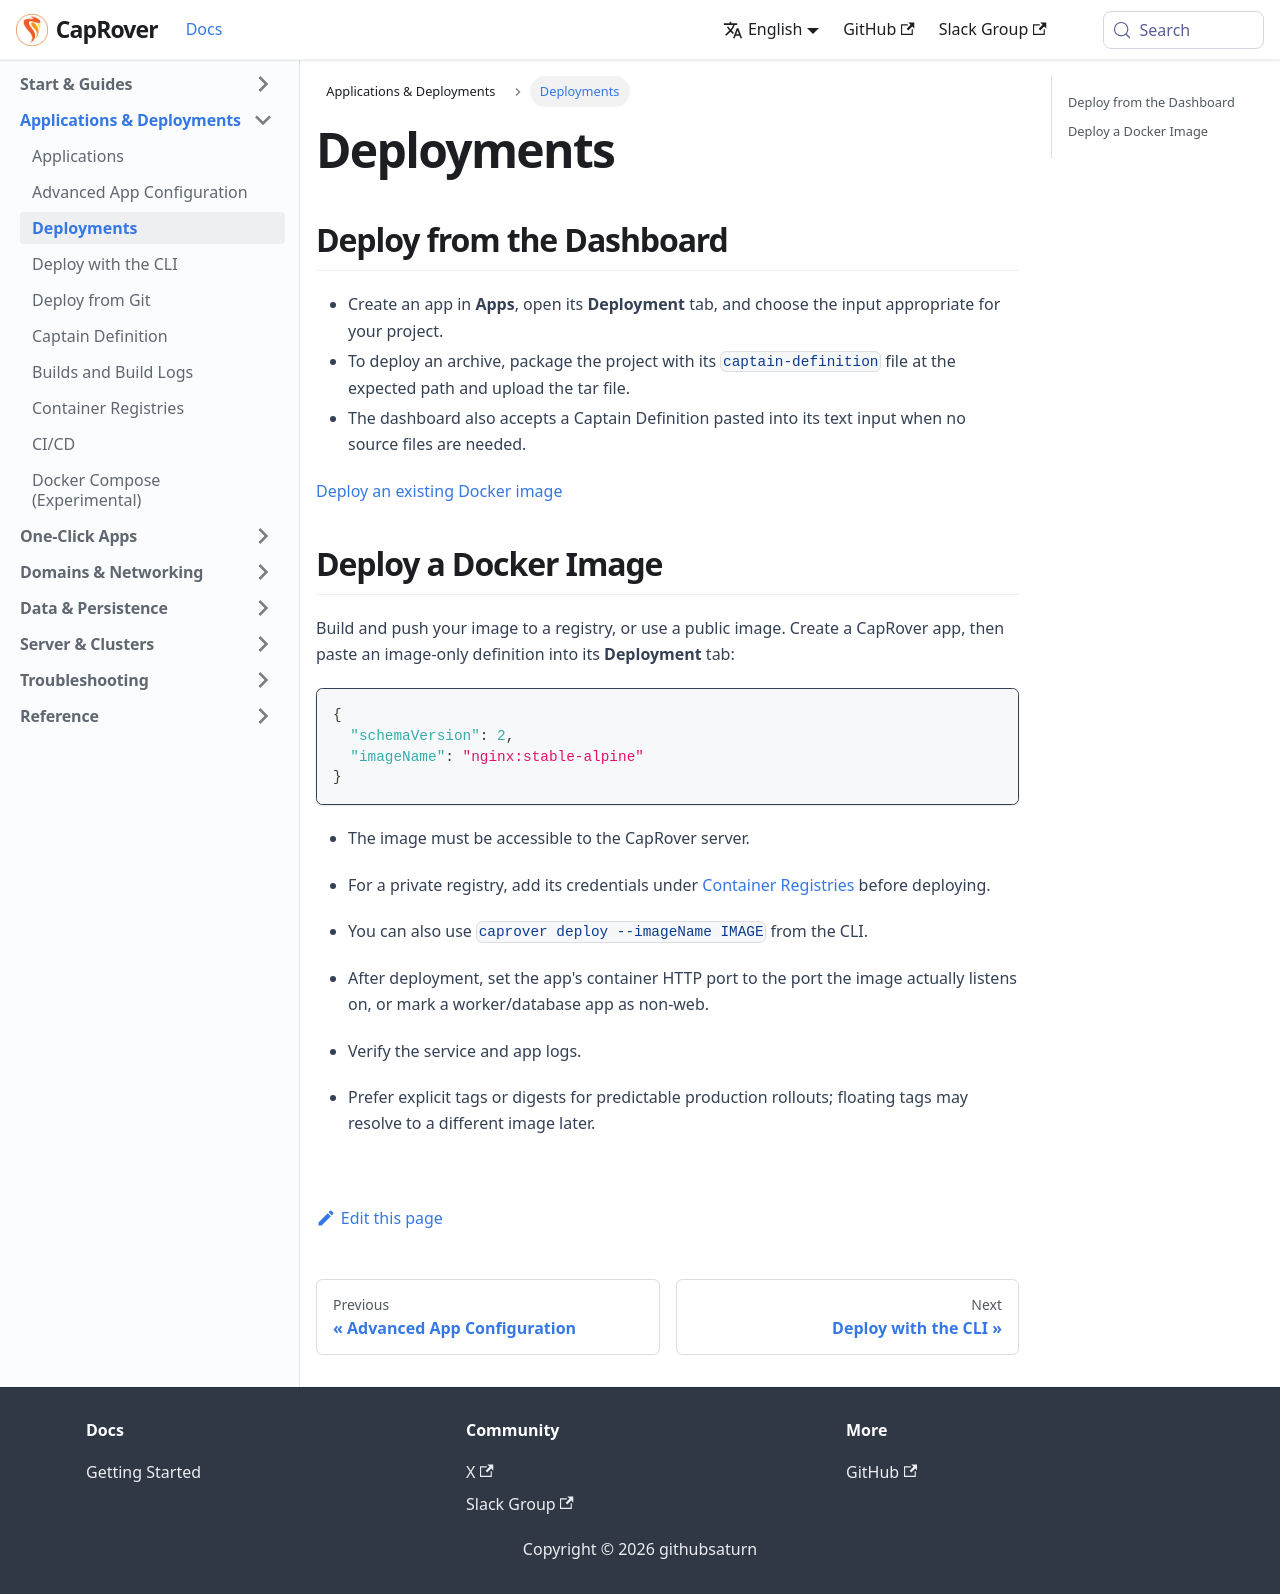

repository: caprover/caprover-website · page: docs/deployments.html · generator: docusaurus

---
id: index
title: Deployments
slug: /deployments
---

<span id="source-deployments-dashboard"></span>

## Deploy from the Dashboard

- Create an app in **Apps**, open its **Deployment** tab, and choose the input appropriate for your project.
- To deploy an archive, package the project with its `captain-definition` file at the expected path and upload the tar file.
- The dashboard also accepts a Captain Definition pasted into its text input when no source files are needed.

[Deploy an existing Docker image](#deploy-a-docker-image)

<span id="source-deployments-docker-image"></span>

## Deploy a Docker Image

Build and push your image to a registry, or use a public image. Create a CapRover app, then paste an image-only definition into its **Deployment** tab:

```json
{
  "schemaVersion": 2,
  "imageName": "nginx:stable-alpine"
}
```

- The image must be accessible to the CapRover server.
- For a private registry, add its credentials under [Container Registries](registries/index.md) before deploying.
- You can also use `caprover deploy --imageName IMAGE` from the CLI.

- After deployment, set the app's container HTTP port to the port the image actually listens on, or mark a worker/database app as non-web.
- Verify the service and app logs.
- Prefer explicit tags or digests for predictable production rollouts; floating tags may resolve to a different image later.
